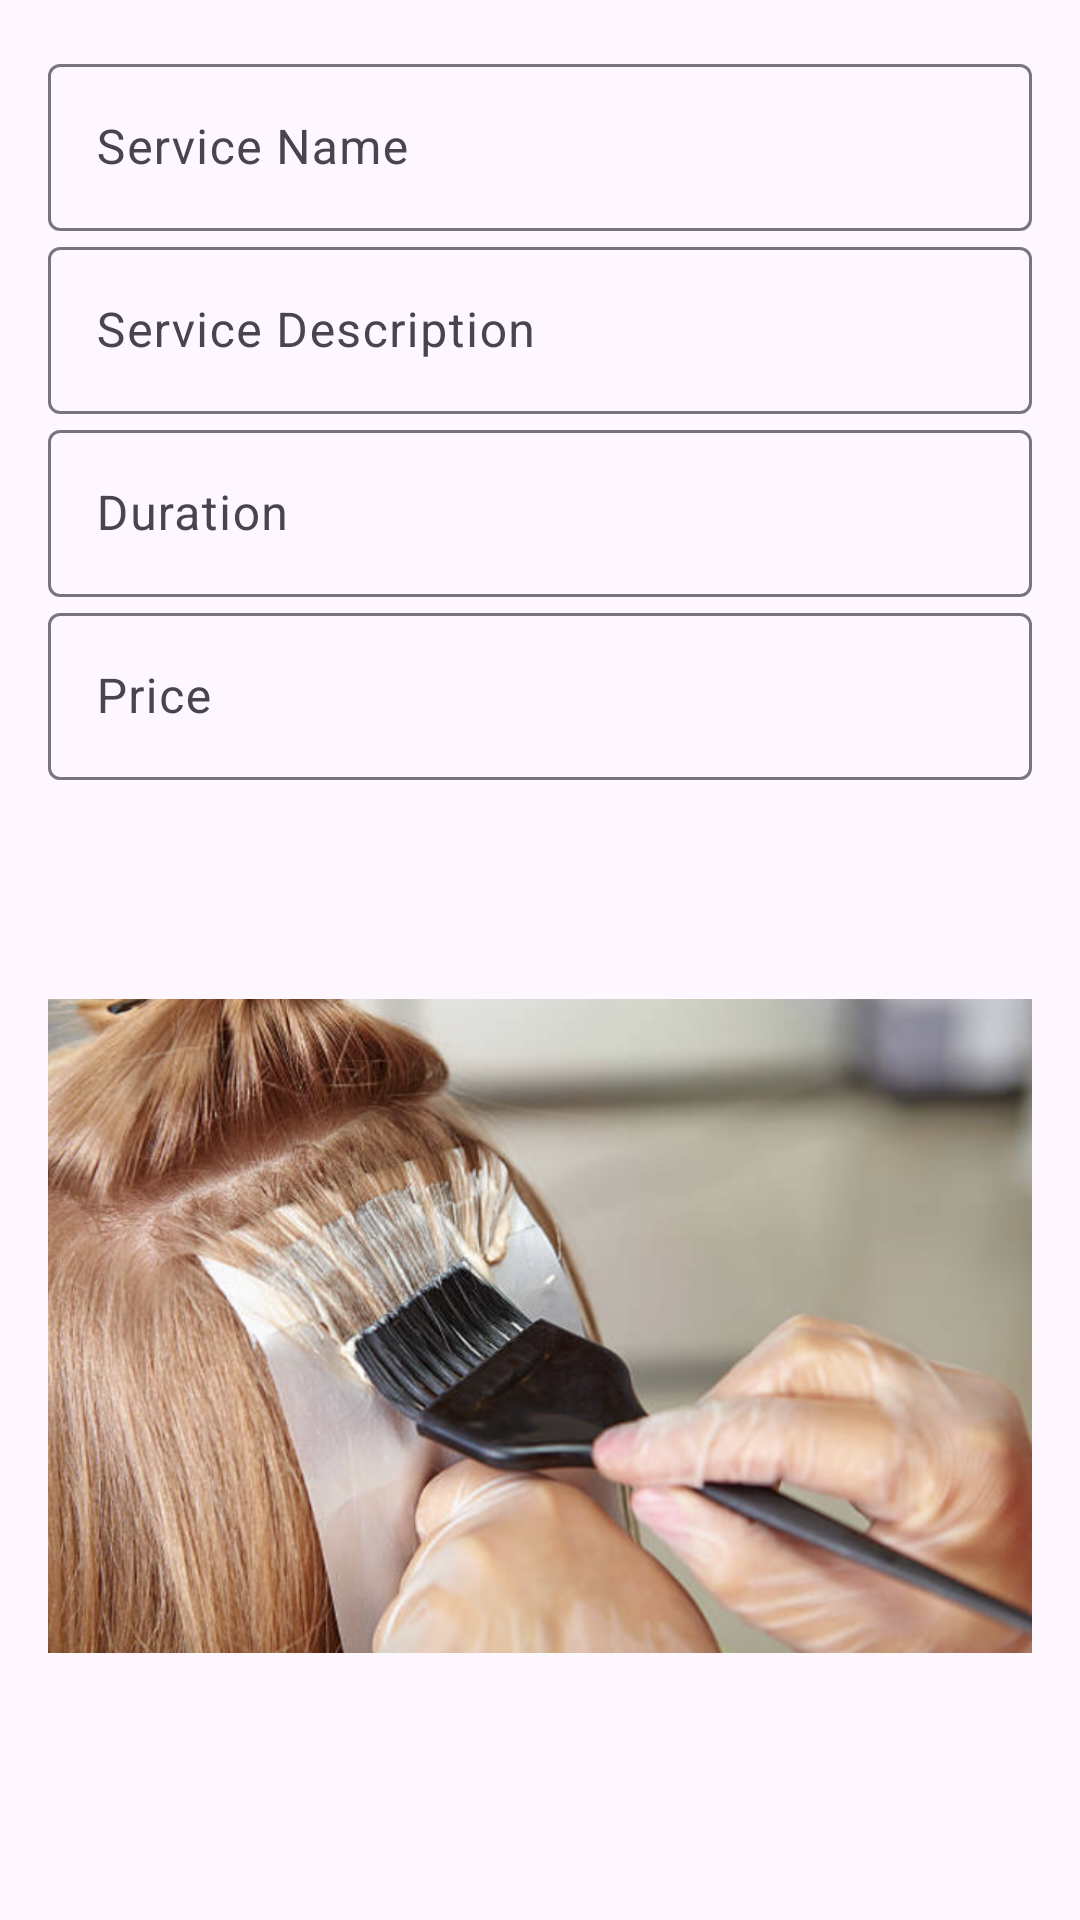

The Android layout XML behind this screen, and the referenced resources:
<!-- AndroidManifest.xml: application theme Theme.Salonpas -->
<!-- res/layout/dialogue_edit_service.xml -->
<?xml version="1.0" encoding="utf-8"?>

<LinearLayout
    xmlns:android="http://schemas.android.com/apk/res/android"
    xmlns:app="http://schemas.android.com/apk/res-auto"
    xmlns:tools="http://schemas.android.com/tools"
    android:layout_width="match_parent"
    android:layout_height="wrap_content"
    android:padding="16dp"
    android:orientation="vertical"
    tools:context=".ManageServiceList">

    <com.google.android.material.textfield.TextInputLayout
        android:layout_width="match_parent"
        android:layout_height="wrap_content"
        android:hint="Service Name">

        <com.google.android.material.textfield.TextInputEditText
            android:layout_width="match_parent"
            android:layout_height="wrap_content"
            android:id="@+id/EditSrvName"/>
    </com.google.android.material.textfield.TextInputLayout>

    <com.google.android.material.textfield.TextInputLayout
        android:layout_width="match_parent"
        android:layout_height="wrap_content"
        android:hint="Service Description">

        <com.google.android.material.textfield.TextInputEditText
            android:layout_width="match_parent"
            android:layout_height="wrap_content"
            android:id="@+id/EditSrvDesc"/>
    </com.google.android.material.textfield.TextInputLayout>

    <com.google.android.material.textfield.TextInputLayout
        android:layout_width="match_parent"
        android:layout_height="wrap_content"
        android:hint="Duration">

        <com.google.android.material.textfield.TextInputEditText
            android:layout_width="match_parent"
            android:layout_height="wrap_content"
            android:id="@+id/EditSrvDuration"/>
    </com.google.android.material.textfield.TextInputLayout>

    <com.google.android.material.textfield.TextInputLayout
        android:layout_width="match_parent"
        android:layout_height="wrap_content"
        android:hint="Price">

        <com.google.android.material.textfield.TextInputEditText
            android:layout_width="match_parent"
            android:layout_height="wrap_content"
            android:id="@+id/EditSrvPrice"/>
    </com.google.android.material.textfield.TextInputLayout>

    <ImageView
        android:id="@+id/EditSrvImg"
        android:layout_width="match_parent"
        android:layout_height="wrap_content"
        android:src="@drawable/haircolor"
        android:contentDescription="Service Image"/>
</LinearLayout>
<!-- resources referenced by this layout -->
<resources>
  <!-- drawable haircolor: png bitmap (drawable, 905122 bytes) -->
  <style name="Theme.Salonpas" parent="Base.Theme.Salonpas" />
  <style name="Base.Theme.Salonpas" parent="Theme.Material3.DayNight.NoActionBar">
          
          
      </style>
</resources>
